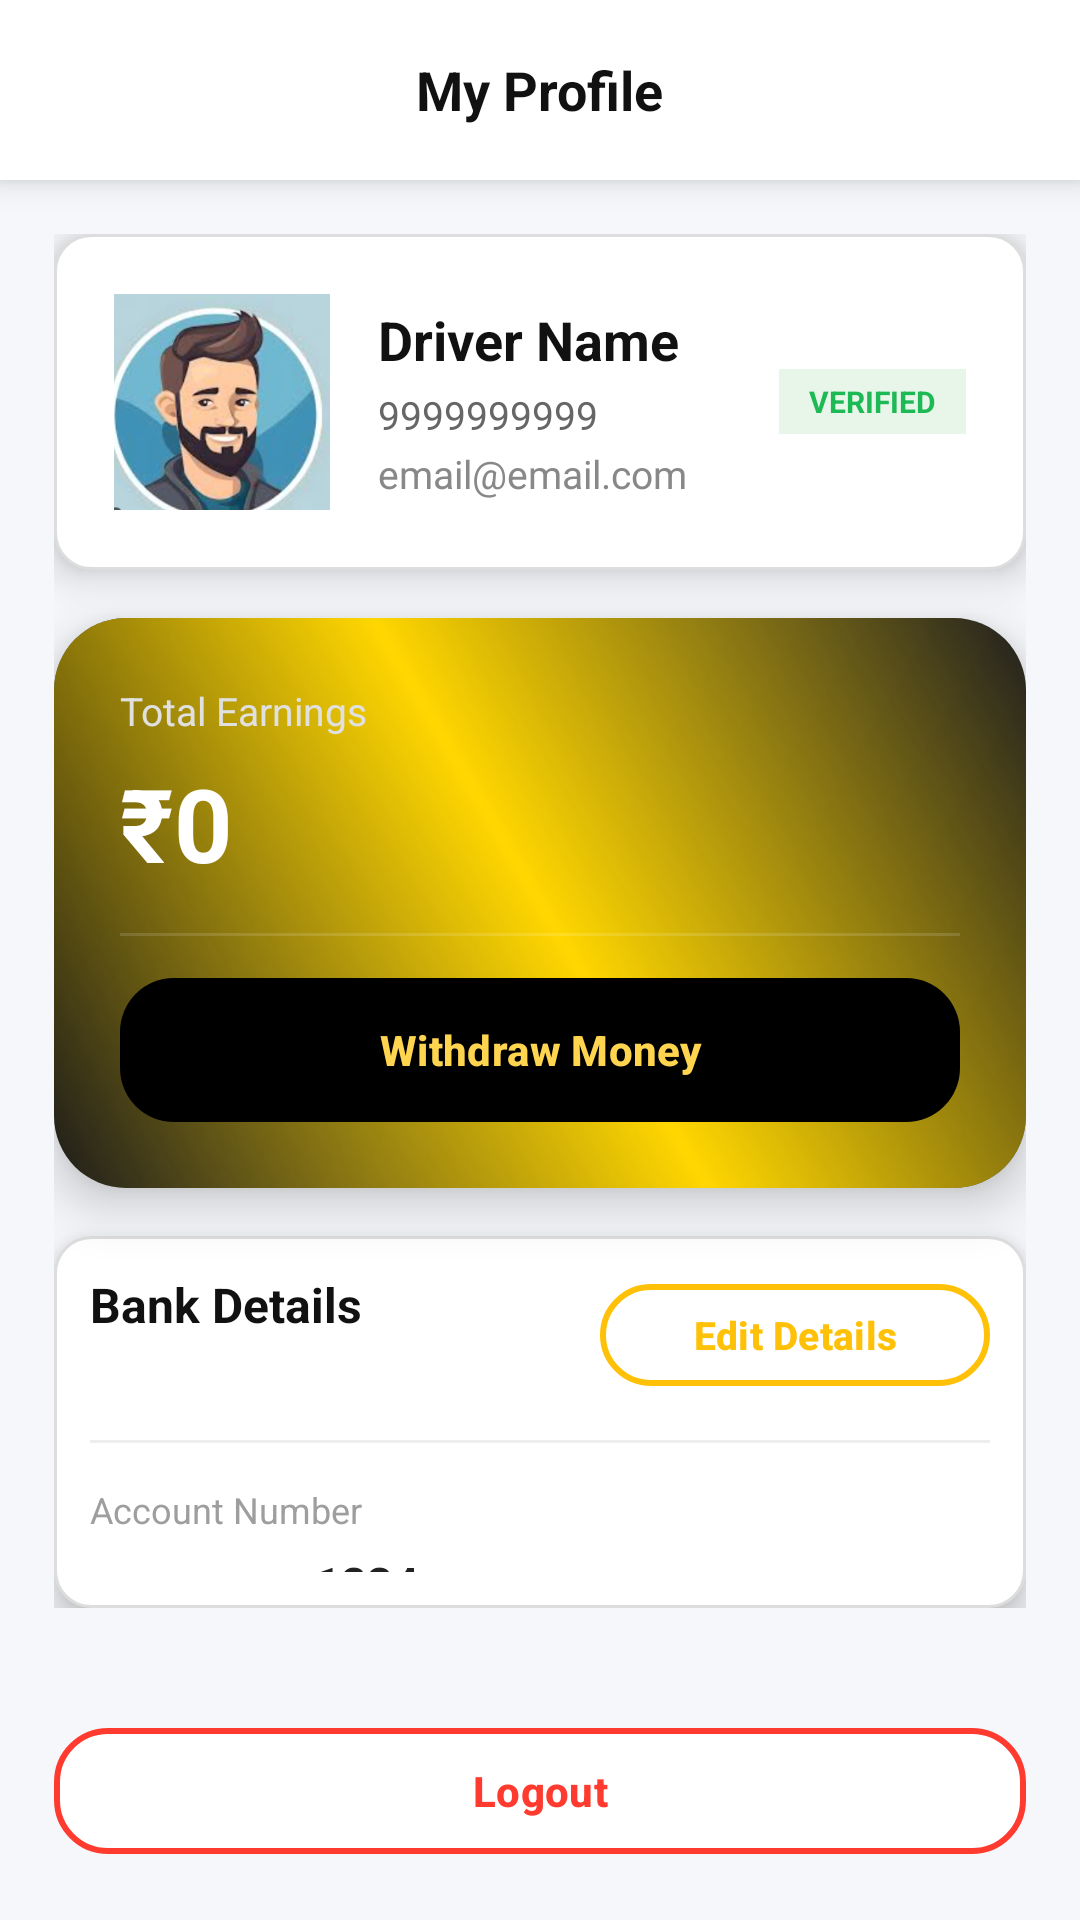

Write the Android layout XML for this screen, with the resource values it uses.
<!-- AndroidManifest.xml: application theme Theme.OCX_1001_DriverApp -->
<!-- res/layout/activity_user_profile.xml -->
<?xml version="1.0" encoding="utf-8"?>
<LinearLayout
    xmlns:android="http://schemas.android.com/apk/res/android"
    xmlns:app="http://schemas.android.com/apk/res-auto"
    android:id="@+id/rootContent"
    android:orientation="vertical"
    android:layout_width="match_parent"
    android:layout_height="match_parent"
    android:background="#F5F7FA">

    
    <RelativeLayout
        android:layout_width="match_parent"
        android:layout_height="60dp"
        android:background="@android:color/white"
        android:elevation="6dp"
        android:paddingHorizontal="18dp">

        <ImageView
            android:id="@+id/backButton"
            android:layout_width="24dp"
            android:layout_height="24dp"
            android:layout_centerVertical="true"
            android:src="@drawable/baseline_arrow_back_ios_24"
            />

        <TextView
            android:layout_width="wrap_content"
            android:layout_height="wrap_content"
            android:text="My Profile"
            android:textSize="18sp"
            android:textStyle="bold"
            android:textColor="#111111"
            android:layout_centerInParent="true"/>
    </RelativeLayout>

    
    <LinearLayout
        android:layout_width="match_parent"
        android:layout_height="0dp"
        android:layout_weight="1"
        android:padding="18dp"
        android:orientation="vertical">

        
        <LinearLayout
            android:layout_width="match_parent"
            android:layout_height="wrap_content"
            android:background="@drawable/bg_card"
            android:padding="20dp"
            android:orientation="horizontal"
            android:gravity="center_vertical"
            android:elevation="8dp"
            android:layout_marginBottom="16dp">

            <ImageView
                android:id="@+id/profileImage"
                android:layout_width="72dp"
                android:layout_height="72dp"
                android:src="@drawable/profile"
                android:scaleType="centerCrop"
                android:layout_marginEnd="16dp"/>

            <LinearLayout
                android:layout_width="0dp"
                android:layout_height="wrap_content"
                android:layout_weight="1"
                android:orientation="vertical">

                <TextView
                    android:id="@+id/txtDriverName"
                    android:layout_width="wrap_content"
                    android:layout_height="wrap_content"
                    android:text="Driver Name"
                    android:textStyle="bold"
                    android:textSize="18sp"
                    android:textColor="#111111"/>

                <TextView
                    android:id="@+id/txtDriverMobile"
                    android:layout_width="wrap_content"
                    android:layout_height="wrap_content"
                    android:text="9999999999"
                    android:textSize="13sp"
                    android:textColor="#666666"
                    android:layout_marginTop="4dp"/>

                <TextView
                    android:id="@+id/txtDriverEmail"
                    android:layout_width="wrap_content"
                    android:layout_height="wrap_content"
                    android:text="email@email.com"
                    android:textSize="13sp"
                    android:textColor="#888888"
                    android:layout_marginTop="2dp"/>
            </LinearLayout>

            <TextView
                android:layout_width="wrap_content"
                android:layout_height="wrap_content"
                android:text="VERIFIED"
                android:textSize="10sp"
                android:textStyle="bold"
                android:textColor="#1DB954"
                android:background="#E8F5E9"
                android:paddingHorizontal="10dp"
                android:paddingVertical="4dp"/>
        </LinearLayout>


        
        <LinearLayout
            android:layout_width="match_parent"
            android:layout_height="wrap_content"
            android:background="@drawable/bg_wallet_card"
            android:padding="22dp"
            android:orientation="vertical"
            android:elevation="10dp"
            android:layout_marginBottom="16dp">

            <TextView
                android:layout_width="wrap_content"
                android:layout_height="wrap_content"
                android:text="Total Earnings"
                android:textColor="#E0E0E0"
                android:textSize="13sp"/>

            <TextView
                android:id="@+id/txtTotalEarning"
                android:layout_width="wrap_content"
                android:layout_height="wrap_content"
                android:text="₹0"
                android:textSize="34sp"
                android:textStyle="bold"
                android:textColor="#FFFFFF"
                android:layout_marginTop="6dp"/>

            <View
                android:layout_width="match_parent"
                android:layout_height="1dp"
                android:layout_marginVertical="14dp"
                android:background="#22FFFFFF"/>

            <com.google.android.material.button.MaterialButton
                android:id="@+id/btnWithdraw"
                android:layout_width="match_parent"
                android:layout_height="48dp"
                android:text="Withdraw Money"
                android:textAllCaps="false"
                android:textStyle="bold"
                android:textColor="#FFD54F"
                android:background="@drawable/bg_withdraw_contrast"
                app:backgroundTint="@null"
                app:cornerRadius="18dp"/>


        </LinearLayout>


        
        <LinearLayout
            android:layout_width="match_parent"
            android:layout_height="wrap_content"
            android:background="@drawable/bg_card"
            android:orientation="vertical"
            android:elevation="8dp">

            <RelativeLayout
                android:layout_width="match_parent"
                android:layout_height="wrap_content">

                <TextView
                    android:layout_width="wrap_content"
                    android:layout_height="wrap_content"
                    android:text="Bank Details"
                    android:textStyle="bold"
                    android:textSize="16sp"
                    android:textColor="#111111"/>

                <com.google.android.material.button.MaterialButton
                    android:id="@+id/btnEditBank"
                    android:layout_width="130dp"
                    android:layout_height="42dp"
                    android:text="Edit Details"
                    android:textAllCaps="false"
                    android:textStyle="bold"
                    android:textSize="13sp"
                    android:textColor="#FFC107"
                    android:layout_alignParentEnd="true"
                    app:cornerRadius="22dp"
                    app:strokeWidth="2dp"
                    app:strokeColor="#FFC107"
                    app:backgroundTint="@android:color/white"/>
            </RelativeLayout>

            <View
                android:layout_width="match_parent"
                android:layout_height="1dp"
                android:layout_marginVertical="14dp"
                android:background="#EEEEEE"/>

            <TextView
                android:layout_width="wrap_content"
                android:layout_height="wrap_content"
                android:text="Account Number"
                android:textSize="12sp"
                android:textColor="#9E9E9E"/>

            <TextView
                android:id="@+id/txtAccountNumber"
                android:layout_width="match_parent"
                android:layout_height="wrap_content"
                android:text="•••• •••• •••• 1234"
                android:textColor="#222222"
                android:textSize="15sp"
                android:textStyle="bold"
                android:layout_marginTop="6dp"/>

            <Space
                android:layout_width="match_parent"
                android:layout_height="16dp"/>

            <TextView
                android:layout_width="wrap_content"
                android:layout_height="wrap_content"
                android:text="IFSC Code"
                android:textSize="12sp"
                android:textColor="#9E9E9E"/>

            <TextView
                android:id="@+id/txtIfsc"
                android:layout_width="match_parent"
                android:layout_height="wrap_content"
                android:text="ZRK0001234"
                android:textColor="#333333"
                android:textSize="15sp"
                android:textStyle="bold"
                android:layout_marginTop="6dp"/>

            <TextView
                android:id="@+id/txtBankStatus"
                android:layout_width="wrap_content"
                android:layout_height="wrap_content"
                android:text="Bank Verified"
                android:textColor="#1DB954"
                android:textStyle="bold"
                android:textSize="12sp"
                android:layout_marginTop="14dp"/>
        </LinearLayout>

    </LinearLayout>

    
    <com.google.android.material.button.MaterialButton
        android:id="@+id/logoutButton"
        android:layout_width="match_parent"
        android:layout_height="50dp"
        android:layout_margin="18dp"
        android:text="Logout"
        android:textAllCaps="false"
        android:textStyle="bold"
        android:textColor="#FF3B30"
        app:backgroundTint="@android:color/white"
        app:strokeColor="#FF3B30"
        app:strokeWidth="2dp"
        app:cornerRadius="18dp"/>

</LinearLayout>
<!-- resources referenced by this layout -->
<resources>
  <!-- drawable bg_card (drawable) -->
  <shape xmlns:android="http://schemas.android.com/apk/res/android">
      <solid android:color="#FFFFFF"/>
      <corners android:radius="12dp"/>
      <padding android:left="12dp" android:top="12dp" android:right="12dp" android:bottom="12dp" />
      <stroke android:width="1dp" android:color="#DDDDDD"/>
  </shape>
  <!-- drawable bg_wallet_card (drawable) -->
  <?xml version="1.0" encoding="utf-8"?>
  <layer-list xmlns:android="http://schemas.android.com/apk/res/android">
  
      
      <item>
          <shape>
              <gradient
                  android:startColor="#1A1A1A"
                  android:centerColor="#242424"
                  android:endColor="#121212"
                  android:angle="135"/>
              <corners android:radius="24dp"/>
          </shape>
      </item>
  
      
      <item>
          <shape>
              <gradient
                  android:startColor="#00FFFFFF"
                  android:centerColor="@color/color_Primary"
                  android:endColor="#00FFFFFF"
                  android:angle="45"/>
              <corners android:radius="24dp"/>
          </shape>
      </item>
  
  </layer-list>
  <!-- drawable bg_withdraw_contrast (drawable) -->
  <shape xmlns:android="http://schemas.android.com/apk/res/android">
  
      <solid android:color="#000000"/>
  
      <corners android:radius="18dp"/>
  
  </shape>
  <!-- drawable profile: png bitmap (drawable, 140672 bytes) -->
  <style name="Theme.OCX_1001_DriverApp" parent="Base.Theme.OCX_1001_DriverApp" />
  <color name="color_Primary">#FFD600</color>
  <style name="Base.Theme.OCX_1001_DriverApp" parent="Theme.Material3.Light.NoActionBar">
  
          
  
  
  
  
      </style>
</resources>
